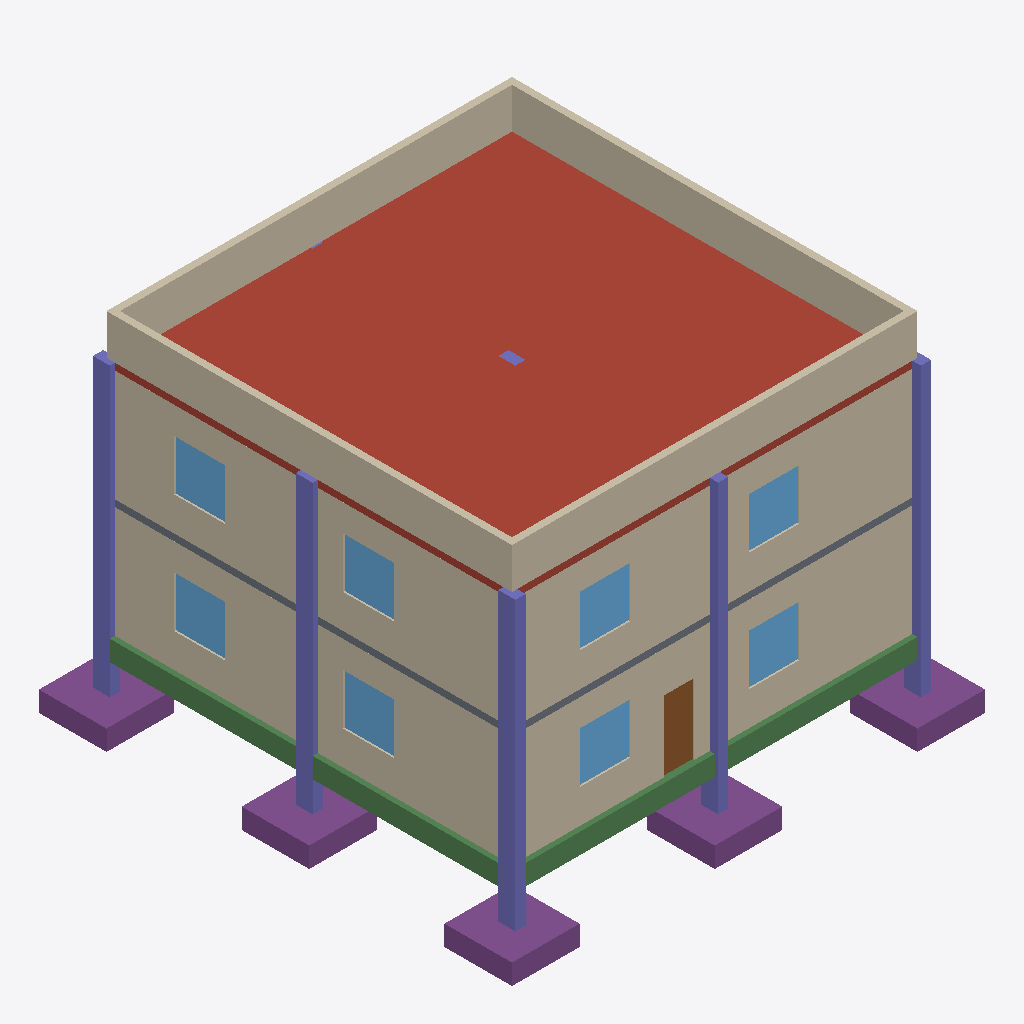
Isometric view of an IFC building model (IFC-SPF (STEP), schema IFC4, length unit millimetre), seen from the south-west, elements coloured by IFC class: 16 columns (violet), 9 walls (beige), 8 windows (light blue), 5 footings (purple), 2 beams (green), 1 roof (red-brown), 1 slab (grey), 1 door (brown).
Extent 14.0 m × 14.0 m × 10.3 m (x, y, z). Storeys (4): Foundation at -1.50 m; Ground Floor at 0.00 m; First Floor at 3.50 m; Roof at 7.00 m. Elements (83): 27 IfcColumn, 16 IfcWall, 16 IfcWindow, 9 IfcFooting, 7 IfcSlab, 6 IfcBeam, 1 IfcDoor, 1 IfcStair.

HEADER;
FILE_DESCRIPTION(('ViewDefinition[DesignTransferView]'),'2;1');
FILE_NAME('/dev/null','2026-11-08T07:12:04+00:00',(''),(''),'IfcOpenShell 0.9.0.post1','IfcOpenShell 0.9.0.post1','Nobody');
FILE_SCHEMA(('IFC4'));
ENDSEC;
DATA;
#1=IFCPROJECT('2yeh5VwmD86uDWntT6Rlt$',$,'Saudi Villa Test',$,$,$,$,(#10),#5);
#12=IFCSITE('2AGZnEB7nDaRhyNMr_xszO',$,'Site',$,$,$,$,$,$,$,$,$,$,$);
#13=IFCBUILDING('2SqOCmVRnCrQILWLndE8vw',$,'Villa',$,$,$,$,$,$,$,$,$);
#16=IFCBUILDINGSTOREY('2OFwaBksDENuGrnXoWymxi',$,'Foundation',$,$,$,$,$,$,-1500.0);
#18=IFCBUILDINGSTOREY('3Dwm9aNrvEdeg48ECKdFX0',$,'Ground Floor',$,$,$,$,$,$,0.0);
#19=IFCBUILDINGSTOREY('0$F4m$M0DFMBgT4vw$Uzr7',$,'First Floor',$,$,$,$,$,$,3500.0);
#20=IFCBUILDINGSTOREY('0aSenctDTAshUxmSmlP8rJ',$,'Roof',$,$,$,$,$,$,7000.0);
#990=IFCSLAB('0gfDpvjFr5_RxfuEZNGzu2',$,'Floor:Hordi Slab 320mm',$,$,#1001,#1008,$,.ROOF.);
#1217=IFCWALL('17Lhm_EdzCGug63b1KnOwY',$,'Basic Wall:Ext - Thermal Block 200',$,$,#1227,#1238,$,$);
#1283=IFCWALL('0$ZlEFWk96gO1FOw91BPz0',$,'Basic Wall:Ext - Thermal Block 200',$,$,#1293,#1304,$,$);
#1150=IFCWALL('27xskSK3X6eg7JS2NFbD_0',$,'Basic Wall:Ext - Thermal Block 200',$,$,#1160,#1171,$,$);
#1083=IFCWALL('2KXiEIEHD3J8eplFNggykG',$,'Basic Wall:Ext - Thermal Block 200',$,$,#1094,#1105,$,$);
#1349=IFCWALL('0VBc17xdTC0Q0biB6tEJp9',$,'Basic Wall:Parapet Thermal Block 200',$,$,#1359,#1370,$,$);
#1415=IFCWALL('3CQLHPOBr8QRq4HTBPgMN4',$,'Basic Wall:Parapet Thermal Block 200',$,$,#1425,#1436,$,$);
#1393=IFCWALL('35SxKJ_1rE_9IiF1IZDy$T',$,'Basic Wall:Parapet Thermal Block 200',$,$,#1403,#1414,$,$);
#1371=IFCWALL('1rbE1QZ2j4fv5fcnvCCWJa',$,'Basic Wall:Parapet Thermal Block 200',$,$,#1381,#1392,$,$);
#822=IFCBEAM('3Ee5QKNcX29fqfFo$WkQ5r',$,'Concrete-Rectangular Beam:Tie Beam 300x600',$,$,#832,#843,$,$);
#888=IFCBEAM('2xaabiGW57hQeQmv_cR92l',$,'Concrete-Rectangular Beam:Tie Beam 300x600',$,$,#898,#909,$,$);
#26=IFCFOOTING('0TvGIuuhXFlveFx0rAIIQV',$,'Isolated Footing F1 2000x2000x600',$,$,#38,#49,$,.PAD_FOOTING.);
#294=IFCFOOTING('1S9k7QVATEOg7QSXkwD26q',$,'Isolated Footing F1 2000x2000x600',$,$,#304,#315,$,.PAD_FOOTING.);
#118=IFCFOOTING('2RQJQHH_LDrOxRYcrlvFo_',$,'Isolated Footing F1 2000x2000x600',$,$,#128,#139,$,.PAD_FOOTING.);
#206=IFCFOOTING('2zAjrS9Z5D6RRi1ZtXo0FC',$,'Isolated Footing F1 2000x2000x600',$,$,#216,#227,$,.PAD_FOOTING.);
#558=IFCFOOTING('3d5UlbZBT01vH35GcaTecB',$,'Isolated Footing F1 2000x2000x600',$,$,#568,#579,$,.PAD_FOOTING.);
#972=IFCSLAB('3eIhCyqeHFmeXr0cUjl2LO',$,'Floor:Solid Slab 200mm',$,$,#982,#989,$,.FLOOR.);
#95=IFCCOLUMN('3utFOdFlH0NgTNKri71q4D',$,'Concrete Column 300x500',$,$,#106,#117,$,$);
#72=IFCCOLUMN('0IVYAFrJH6aw6e6qwovlY_',$,'Concrete Column 300x500',$,$,#83,#94,$,$);
#272=IFCCOLUMN('0cJ7kE7XrD0ecPKZ$khhDX',$,'Concrete Column 300x500',$,$,#282,#293,$,$);
#184=IFCCOLUMN('12U$PLQ75DfhgDYrTNrx2k',$,'Concrete Column 300x500',$,$,#194,#205,$,$);
#162=IFCCOLUMN('2SYt4M185Ck9uyqB32a59g',$,'Concrete Column 300x500',$,$,#172,#183,$,$);
#250=IFCCOLUMN('3mCwx4r258lOl$5kpamu8B',$,'Concrete Column 300x500',$,$,#260,#271,$,$);
#1465=IFCWINDOW('1gcKm_cKP1hw0o97cdTe4y',$,'Aluminium Window 1500x1500',$,$,#1475,#1486,$,1500.0,1500.0,$,$,$);
#1873=IFCWINDOW('2sYGHi$2X1RxleOJxkI1iH',$,'Aluminium Window 1500x1500',$,$,#1883,#1894,$,1500.0,1500.0,$,$,$);
#2230=IFCWINDOW('0p8$zZsNn8KOEV6gC7DxuL',$,'Aluminium Window 1500x1500',$,$,#2240,#2251,$,1500.0,1500.0,$,$,$);
#1516=IFCWINDOW('3AfuCj9Vz2C90boBDiaCvU',$,'Aluminium Window 1500x1500',$,$,#1526,#1537,$,1500.0,1500.0,$,$,$);
#1822=IFCWINDOW('0pzSnH1YLDnBjA417ejf_H',$,'Aluminium Window 1500x1500',$,$,#1832,#1843,$,1500.0,1500.0,$,$,$);
#1924=IFCWINDOW('2L2KEcaT5EzhKawaFYwvGt',$,'Aluminium Window 1500x1500',$,$,#1934,#1945,$,1500.0,1500.0,$,$,$);
#1975=IFCWINDOW('208gAAuaz0EQNsx2F3mL4C',$,'Aluminium Window 1500x1500',$,$,#1985,#1996,$,1500.0,1500.0,$,$,$);
#2281=IFCWINDOW('1uiOdB0rD9J9zhrnQ79hn3',$,'Aluminium Window 1500x1500',$,$,#2291,#2302,$,1500.0,1500.0,$,$,$);
#624=IFCCOLUMN('2kpzF7YorFQuthJiNIOlSB',$,'Concrete Column 300x500',$,$,#634,#645,$,$);
#602=IFCCOLUMN('1UmwMBRY1FQP38CS6G9xF0',$,'Concrete Column 300x500',$,$,#612,#623,$,$);
#360=IFCCOLUMN('2vjJXvpsz9_vz6vEn6Ap1B',$,'Concrete Column 300x500',$,$,#370,#381,$,$);
#338=IFCCOLUMN('3qwX2F$Qn9sQruhmU3lfAP',$,'Concrete Column 300x500',$,$,#348,#359,$,$);
#1567=IFCDOOR('2ESCgu9Hv2oeok2vy6N2dx',$,'Single Flush Door 900x2100',$,$,#1577,#1588,$,2100.0,900.0,$,$,$);
#50=IFCCOLUMN('1MhyKNRc59EO_qLpeGg9no',$,'Concrete Column 300x500',$,$,#60,#71,$,$);
#228=IFCCOLUMN('2zIAUlg6f1qPZlAeZxNwx1',$,'Concrete Column 300x500',$,$,#238,#249,$,$);
#140=IFCCOLUMN('3HVDwybvv91OBn9F56YNA1',$,'Concrete Column 300x500',$,$,#150,#161,$,$);
#580=IFCCOLUMN('3_C9bHSMj10PvitgL_HUJJ',$,'Concrete Column 300x500',$,$,#590,#601,$,$);
#316=IFCCOLUMN('0oep_KFHP1HeO$mRZvAKcH',$,'Concrete Column 300x500',$,$,#326,#337,$,$);
#448=IFCCOLUMN('2rIDtrObf399oGV8O40Iwc',$,'Concrete Column 300x500',$,$,#458,#469,$,$);
#1239=IFCWALL('37qTuDanbCDhXGku0Wo8z6',$,'Basic Wall:Ext - Thermal Block 200',$,$,#1249,#1260,$,$);
ENDSEC;
